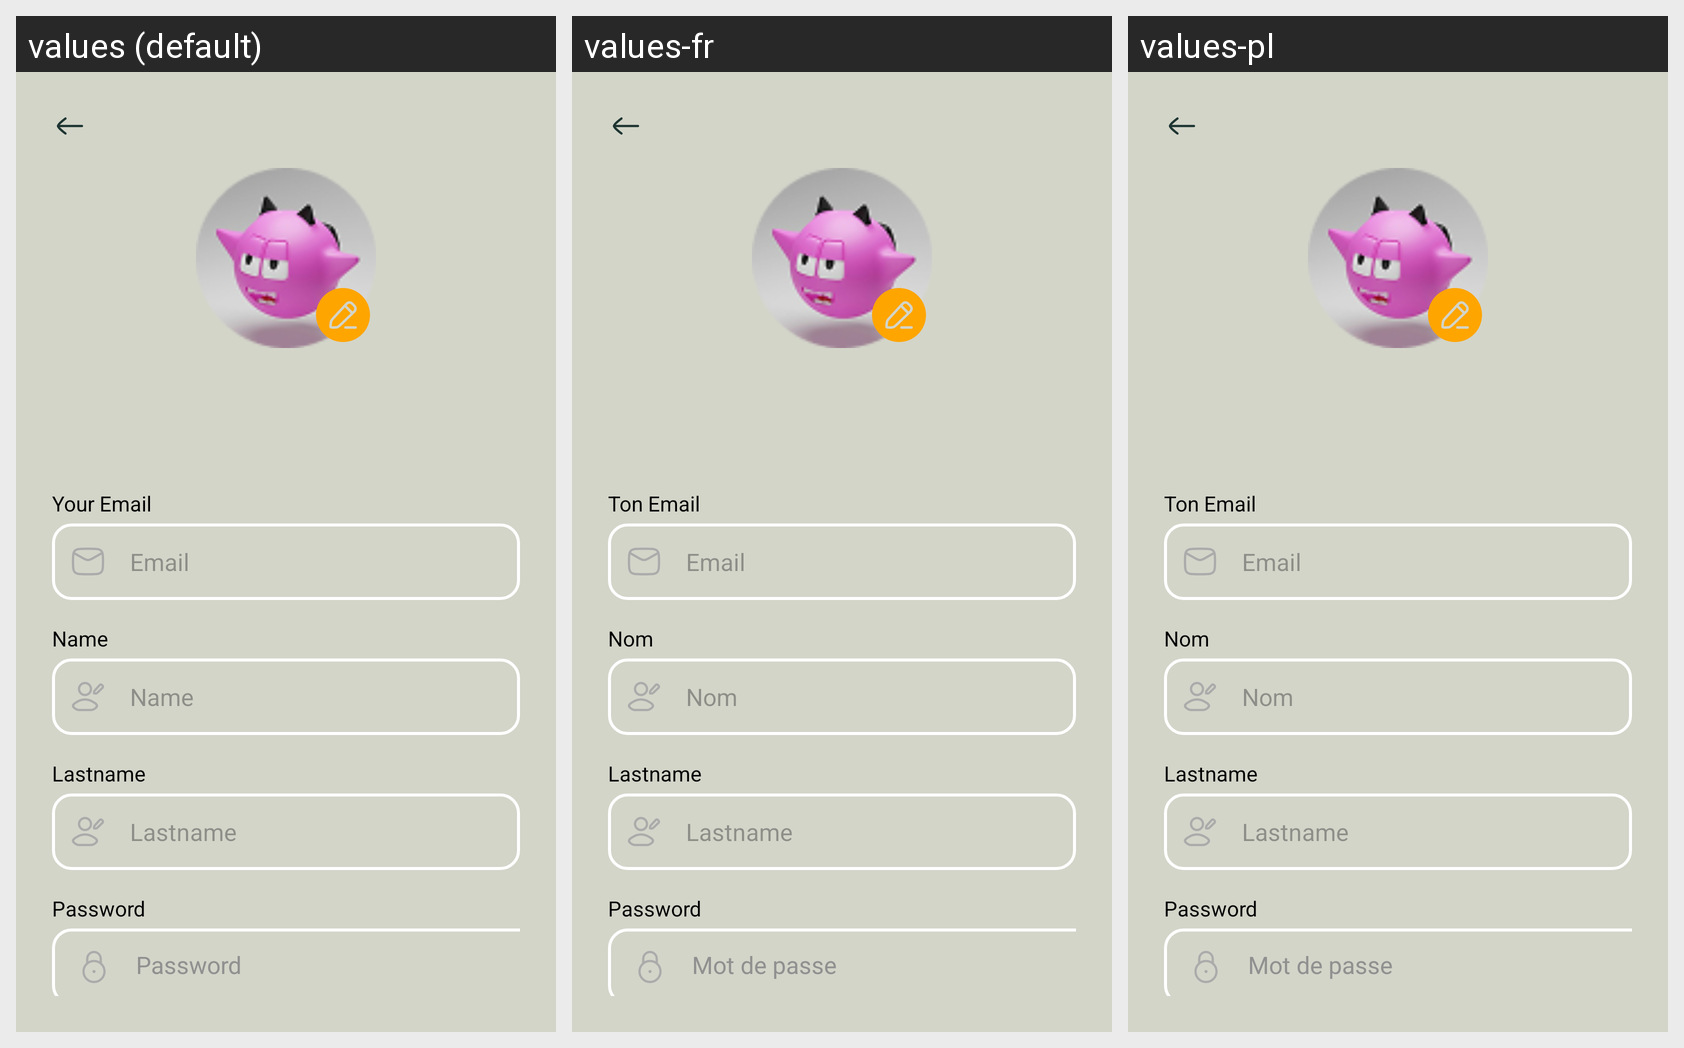

Here is an Android app screen in its default locale and in the app's own translations. Write out the translated-string differences for the strings that appear on this screen.
Android screen res/layout/update_profile.xml rendered under 3 locales, left to right: values (default), values-fr, values-pl. Device: Nexus 5 (rendered at 1080×1920; each locale shown at half size, 540×960, under a caption strip naming it); theme Theme.GFaim.
Strings drawn on this screen, with the default value and each locale's value (text and hints the layout hard-codes, and strings that could not be matched under every locale, appear in the picture but are not listed):

your_email
  values: Your Email
  values-fr: Ton Email
  values-pl: Ton Email

email
  values: Email
  values-fr: Email
  values-pl: Email

name
  values: Name
  values-fr: Nom
  values-pl: Nom

password
  values: Password
  values-fr: Mot de passe
  values-pl: Mot de passe
